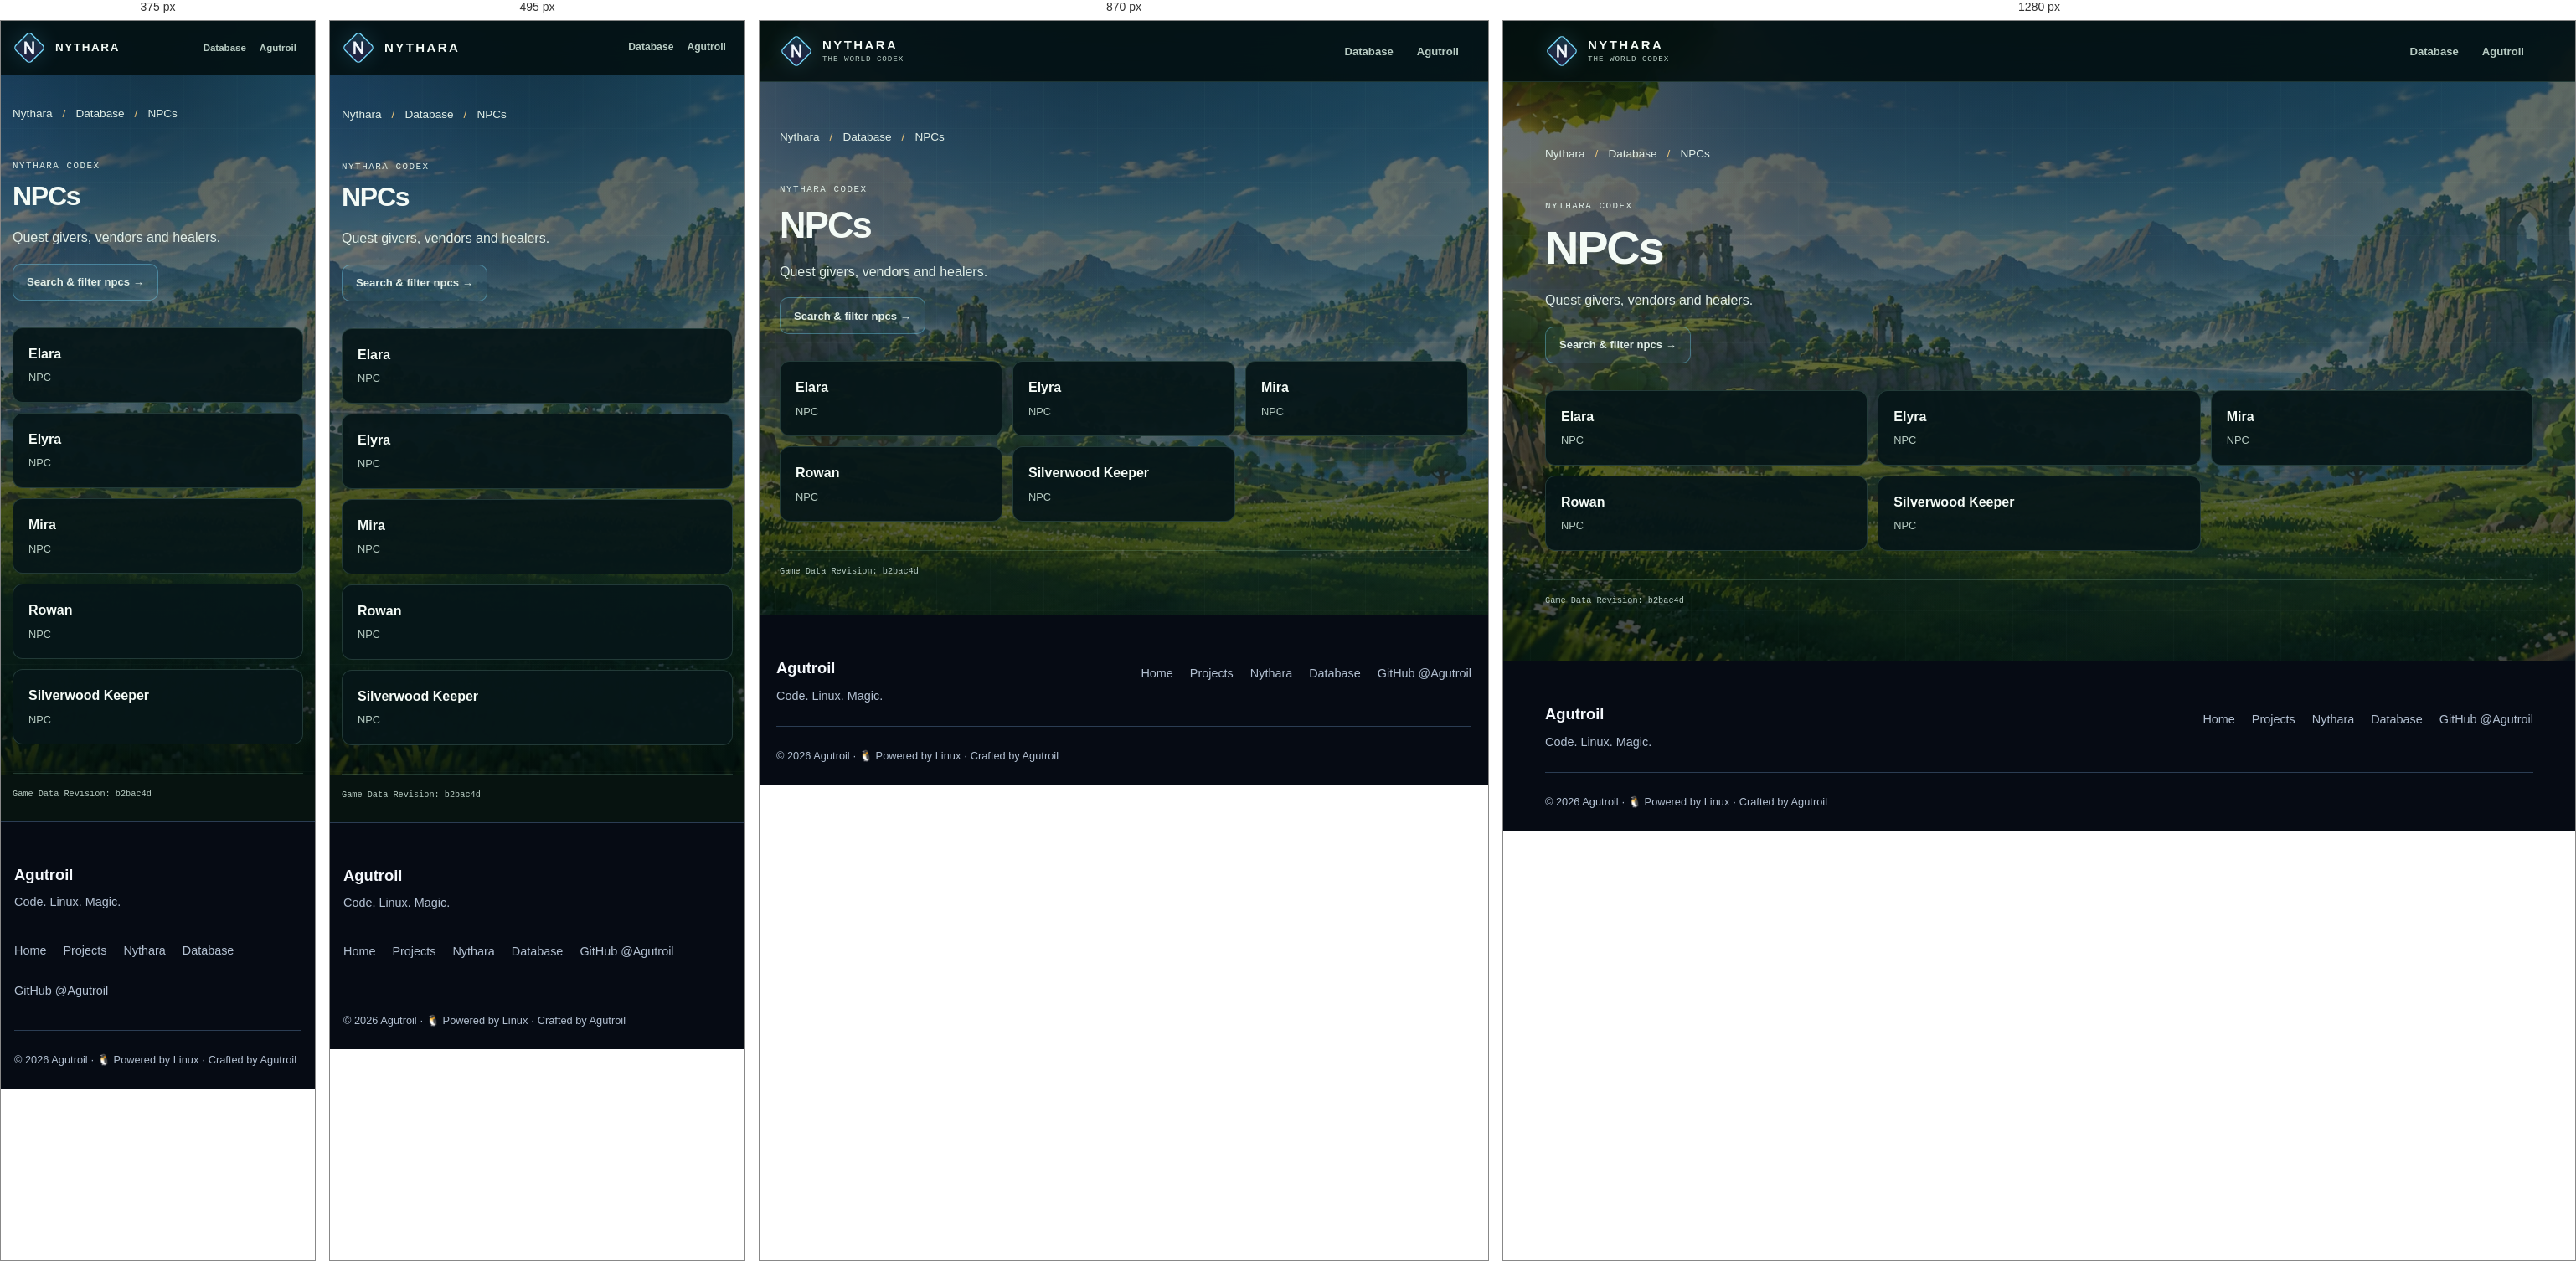
Rendered at 375 px, 495 px, 870 px and 1280 px, left to right.

<!-- file: index.html -->
<!doctype html>
<!-- Generated by tools/build_nythara_pages.py; edit the generator or its template. -->
<html lang="en">
<head>
  <meta charset="utf-8">
  <meta name="viewport" content="width=device-width, initial-scale=1">
  <title>NPCs · Nythara Database</title>
  <meta name="description" content="Quest givers, vendors and healers. Explore the Nythara Codex.">
  <meta name="robots" content="index, follow">
  <meta name="theme-color" content="#071310">
  <link rel="canonical" href="https://agutroil.github.io/Nythara/database/npc/">
  <link rel="icon" type="image/svg+xml" href="/Nythara/assets/nythara-mark.svg">
  <link rel="apple-touch-icon" href="/Nythara/assets/apple-touch-icon.png">
  <meta property="og:type" content="website">
  <meta property="og:site_name" content="Nythara">
  <meta property="og:title" content="NPCs · Nythara Database">
  <meta property="og:description" content="Quest givers, vendors and healers. Explore the Nythara Codex.">
  <meta property="og:url" content="https://agutroil.github.io/Nythara/database/npc/">
  <meta property="og:image" content="https://agutroil.github.io/Nythara/assets/nythara-banner.jpg">
  <meta property="og:image:width" content="1600">
  <meta property="og:image:height" content="533">
  <meta property="og:image:alt" content="Nythara — a 2D MMORPG in a 3D fantasy world">
  <meta name="twitter:card" content="summary_large_image">
  <meta name="twitter:title" content="NPCs · Nythara Database">
  <meta name="twitter:description" content="Quest givers, vendors and healers. Explore the Nythara Codex.">
  <meta name="twitter:image" content="https://agutroil.github.io/Nythara/assets/nythara-banner.jpg">
  <meta name="twitter:image:alt" content="Nythara — a 2D MMORPG in a 3D fantasy world">
  <script type="application/ld+json">{"@context":"https://schema.org","@graph":[{"@type":"CollectionPage","name":"NPCs · Nythara Database","url":"https://agutroil.github.io/Nythara/database/npc/","description":"Quest givers, vendors and healers. Explore the Nythara Codex.","isPartOf":{"@type":"WebSite","name":"Nythara","url":"https://agutroil.github.io/Nythara/"},"about":{"@type":"VideoGame","name":"Nythara","url":"https://agutroil.github.io/Nythara/"}},{"@type":"BreadcrumbList","itemListElement":[{"@type":"ListItem","position":1,"name":"Nythara","item":"https://agutroil.github.io/Nythara/"},{"@type":"ListItem","position":2,"name":"Database","item":"https://agutroil.github.io/Nythara/database/"},{"@type":"ListItem","position":3,"name":"NPCs","item":"https://agutroil.github.io/Nythara/database/npc/"}]}]}</script>
  <link rel="stylesheet" href="/assets/design.css">
  <link rel="stylesheet" href="/Nythara/database/database.css?v=current-sprites">
  <link rel="stylesheet" href="/Nythara/database/static.css">
</head>
<body id="top">
  <a class="skip-link" href="#main">Skip to main content</a>
  <header class="topbar">
    <nav class="wrap nav" aria-label="Main navigation">
      <a class="brand" href="/Nythara/">
        <img class="brand-mark" src="/Nythara/assets/nythara-mark.svg" width="40" height="40" alt="">
        <span class="brand-text"><strong>NYTHARA</strong><small>The world Codex</small></span>
      </a>
      <div class="nav-actions">
        <a class="nav-link" href="/Nythara/database/">Database</a>
        <a class="nav-link" href="/">Agutroil</a>
      </div>
    </nav>
  </header>
  <main class="wrap static-main" id="main" tabindex="-1">
    <nav class="static-crumbs" aria-label="Breadcrumb"><ol><li><a href="/Nythara/">Nythara</a></li><li><a href="/Nythara/database/">Database</a></li><li aria-current="page">NPCs</li></ol></nav>
    <header class="static-intro"><p class="eyebrow">Nythara Codex</p><h1>NPCs</h1><p>Quest givers, vendors and healers.</p><a class="button button--ghost" href="/Nythara/database/#npcs">Search &amp; filter npcs →</a></header><ul class="static-entry-list"><li><a href="/Nythara/database/npc/elara/"><strong>Elara</strong><span>NPC</span></a></li><li><a href="/Nythara/database/npc/elyra/"><strong>Elyra</strong><span>NPC</span></a></li><li><a href="/Nythara/database/npc/mira/"><strong>Mira</strong><span>NPC</span></a></li><li><a href="/Nythara/database/npc/rowan/"><strong>Rowan</strong><span>NPC</span></a></li><li><a href="/Nythara/database/npc/silverwood-keeper/"><strong>Silverwood Keeper</strong><span>NPC</span></a></li></ul>
    <p class="detail-source">Game Data Revision: b2bac4d</p>
  </main>
  <!-- Shared footer: tools/templates/site-footer.html -->
  <footer class="site-footer">
    <div class="site-footer-inner">
      <div class="site-footer-row">
        <div class="site-footer-brand">
          <strong>Agutroil</strong>
          <p>Code. Linux. Magic.</p>
        </div>
        <nav class="site-footer-links" aria-label="Footer navigation">
          <a href="/">Home</a>
          <a href="/#projects">Projects</a>
          <a href="/Nythara/">Nythara</a>
          <a href="/Nythara/database/">Database</a>
          <a href="https://github.com/Agutroil">GitHub @Agutroil</a>
        </nav>
      </div>
      <div class="site-footer-meta">
        <span>© 2026 Agutroil · <span aria-hidden="true">🐧</span> Powered by Linux · Crafted by Agutroil</span>

      </div>
    </div>
  </footer>
  <!-- End shared footer -->

</body>
</html>


/* @media block from design.css */
@media (max-width: 600px) {
  .site-footer-inner { width: calc(100% - 32px); }
  .site-footer-row { flex-direction: column; }
}

/* @media block from database.css */
@media (max-width: 1080px) {
  .category-grid {
    grid-template-columns: repeat(2, minmax(0, 1fr));
  }

  .facts-grid {
    grid-template-columns: repeat(2, minmax(0, 1fr));
  }
}

/* @media block from database.css */
@media (max-width: 980px) {
  .hero-grid {
    grid-template-columns: 1fr;
  }

  .snapshot {
    max-width: 520px;
  }

  .explorer-layout {
    grid-template-columns: 1fr;
  }

  .filters-col {
    position: static;
  }

  .filter-panel summary {
    display: flex;
  }

  .filter-body {
    padding-top: 2px;
    display: grid;
    grid-template-columns: repeat(2, minmax(0, 1fr));
  }

  .filter-group {
    min-width: 0;
  }

  .codex-label {
    display: none;
  }

  .codex-nav-inner {
    gap: 0;
  }
}

/* @media block from database.css */
@media (max-width: 760px) {
  .wrap {
    width: calc(100% - 32px);
  }

  .cat-nav a {
    padding-inline: 8px;
  }

  .home-intro {
    align-items: flex-start;
    flex-direction: column;
    gap: 12px;
  }

  .category-grid,
  .codex-notes {
    grid-template-columns: repeat(2, minmax(0, 1fr));
  }

  .detail-hero {
    grid-template-columns: 1fr;
  }

  .detail-media {
    min-height: 210px;
    max-height: 300px;
  }

  .view-title-row {
    align-items: flex-start;
    flex-direction: column;
    gap: 10px;
  }

  .view-meta {
    padding-bottom: 0;
  }


}

/* @media block from database.css */
@media (max-width: 620px) {
  :root {
    --topbar: 64px;
  }

  body::before {
    background-position: 70% top;
  }

  .wrap {
    width: calc(100% - 28px);
  }

  .brand-text small {
    display: none;
  }

  .nav-actions {
    gap: 0;
  }

  .nav-link {
    padding-inline: 8px;
    font-size: 0.76rem;
  }

  .nav-link .icon {
    display: none;
  }

  .codex-nav-inner {
    min-height: 46px;
  }

  .cat-nav a {
    min-height: 36px;
    padding: 6px 8px;
    font-size: 0.74rem;
  }

  .search-dock {
    padding-top: 10px;
  }

  .search-form {
    min-height: 52px;
    padding-left: 14px;
    border-radius: 13px;
  }

  .search-key {
    display: none;
  }

  .filter-body {
    grid-template-columns: 1fr;
  }

  .filter-group select,
  .sort-control select {
    font-size: 1rem;
  }

  .search-clear {
    width: 34px;
    height: 34px;
  }

  .hero-copy h1 {
    font-size: clamp(2.75rem, 15.5vw, 4.2rem);
  }

  .hero-tagline {
    font-size: 1.1rem;
  }

  .snapshot {
    padding: 20px;
  }

  .explorer {
    padding-top: 24px;
  }

  .category-grid,
  .category-grid--primary,
  .codex-notes {
    grid-template-columns: 1fr;
  }

  .category-card {
    min-height: 132px;
  }

  .category-card--primary {
    min-height: 148px;
  }

  .entry-grid {
    grid-template-columns: 1fr;
  }

  .results-toolbar {
    align-items: flex-start;
    flex-direction: column;
    gap: 8px;
  }

  .sort-control {
    width: 100%;
    justify-content: space-between;
  }

  .sort-control select {
    flex: 1;
    max-width: 210px;
  }

  .facts-grid {
    grid-template-columns: 1fr;
  }

  .fact-row {
    grid-template-columns: 1fr;
    gap: 4px;
  }

  .detail-copy h2 {
    font-size: clamp(2rem, 11vw, 3rem);
  }

  .detail-media {
    min-height: 180px;
  }

  .message-panel {
    padding: 24px 20px;
  }
}

/* @media block from database.css */
@media (max-width: 390px) {
  .hero-hints {
    gap: 5px;
  }

  .hint {
    padding-inline: 9px;
    font-size: 0.7rem;
  }

  .brand-text strong {
    font-size: 0.84rem;
    letter-spacing: 0.12em;
  }

  .nav-link {
    font-size: 0.72rem;
  }
}

/* @media block from database.css */
@media (max-width: 980px) {
  .category-overview { grid-template-columns: repeat(3, minmax(0, 1fr)); }
}

/* @media block from database.css */
@media (max-width: 760px) {
  .detail-hero, .detail-record[data-variant="dungeon"] .detail-hero { grid-template-columns: 1fr; }
  .related-section .link-list { grid-template-columns: repeat(2, minmax(0, 1fr)); }
}

/* @media block from database.css */
@media (max-width: 620px) {
  .category-overview { grid-template-columns: repeat(2, minmax(0, 1fr)); }
  .hero-stats .fact { padding: 10px; }
  .hero-stats .fact dd { font-size: 1.2rem; }
  .detail-section { margin-top: 28px; }
  .related-section { margin-top: 32px; padding-top: 24px; }
  .related-section .link-list { grid-template-columns: 1fr; }
}

/* @media block from database.css */
@media (min-width: 981px) {
  .detail-hero:has(> .is-capture) {
    grid-template-columns: minmax(0, 1.1fr) minmax(0, 1fr);
  }
}

/* @media block from static.css */
@media (max-width: 760px) {
  .static-entry-list, .static-facts { grid-template-columns: repeat(2, minmax(0, 1fr)); }
}

/* @media block from static.css */
@media (max-width: 620px) {
  .static-entry-list, .static-facts { grid-template-columns: 1fr; }
}